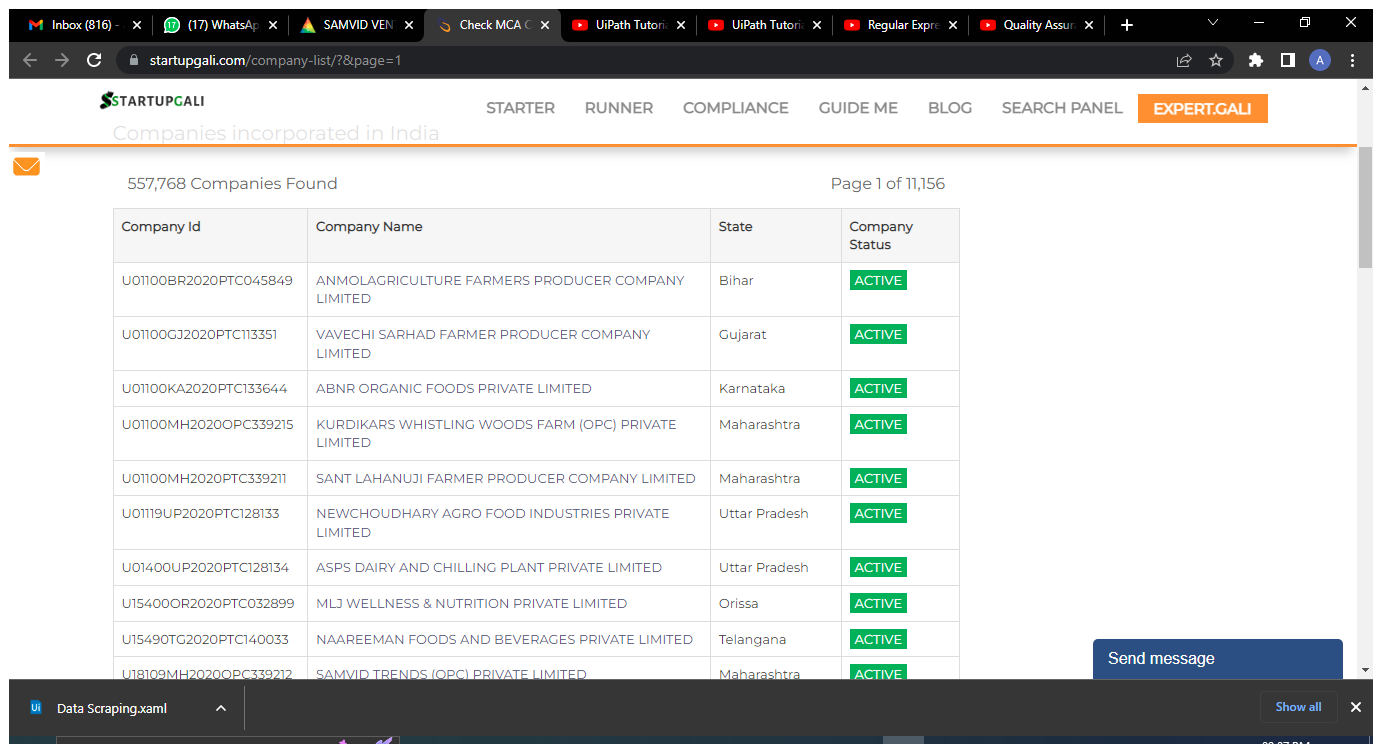
Workflow: Staruptogali_Extract_Data

Step 1: Use Browser Chrome: Check MCA Company Name Availability Details Search Status in window 'Check MCA Company Name Availability Details Search Status' (chrome.exe)

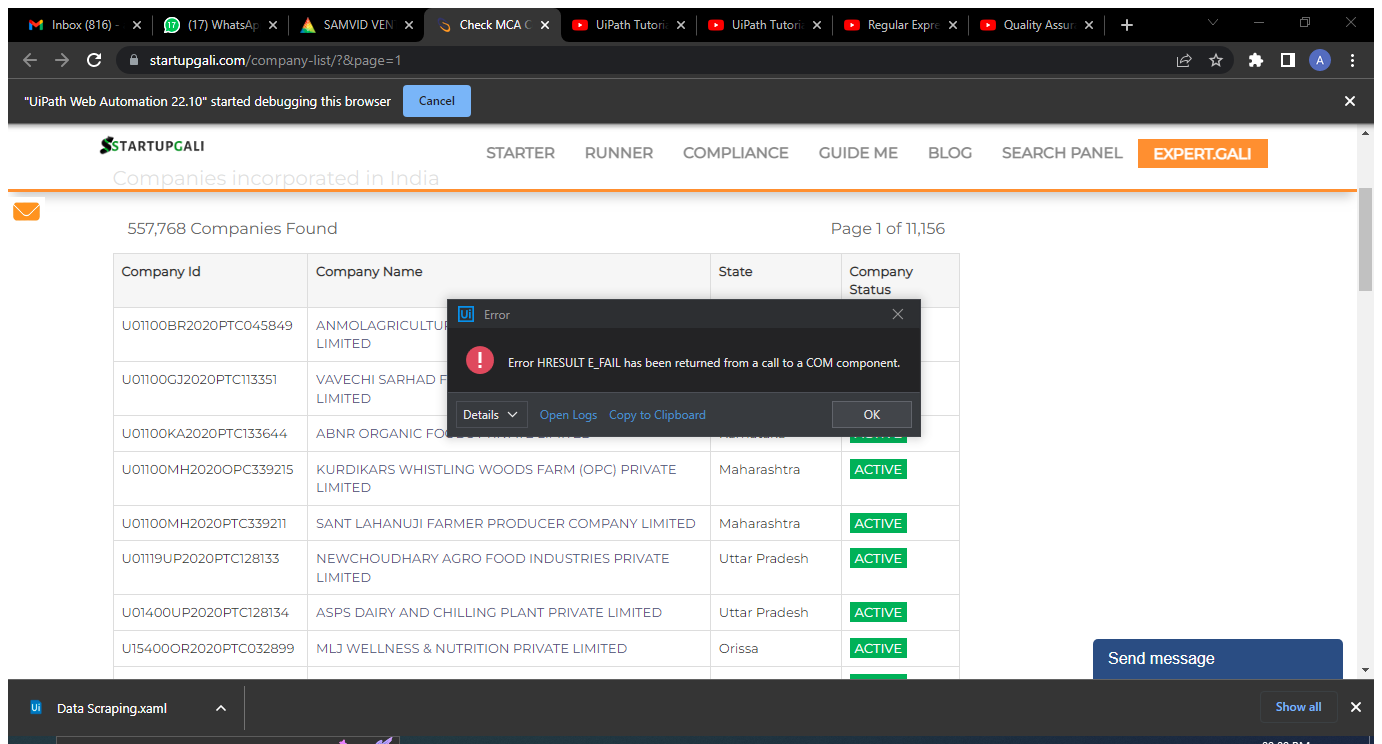
Step 2: Attach Browser 'CheckMCAC Page' in window 'Check MCA Company Name Availability Details Search Status' (chrome.exe)

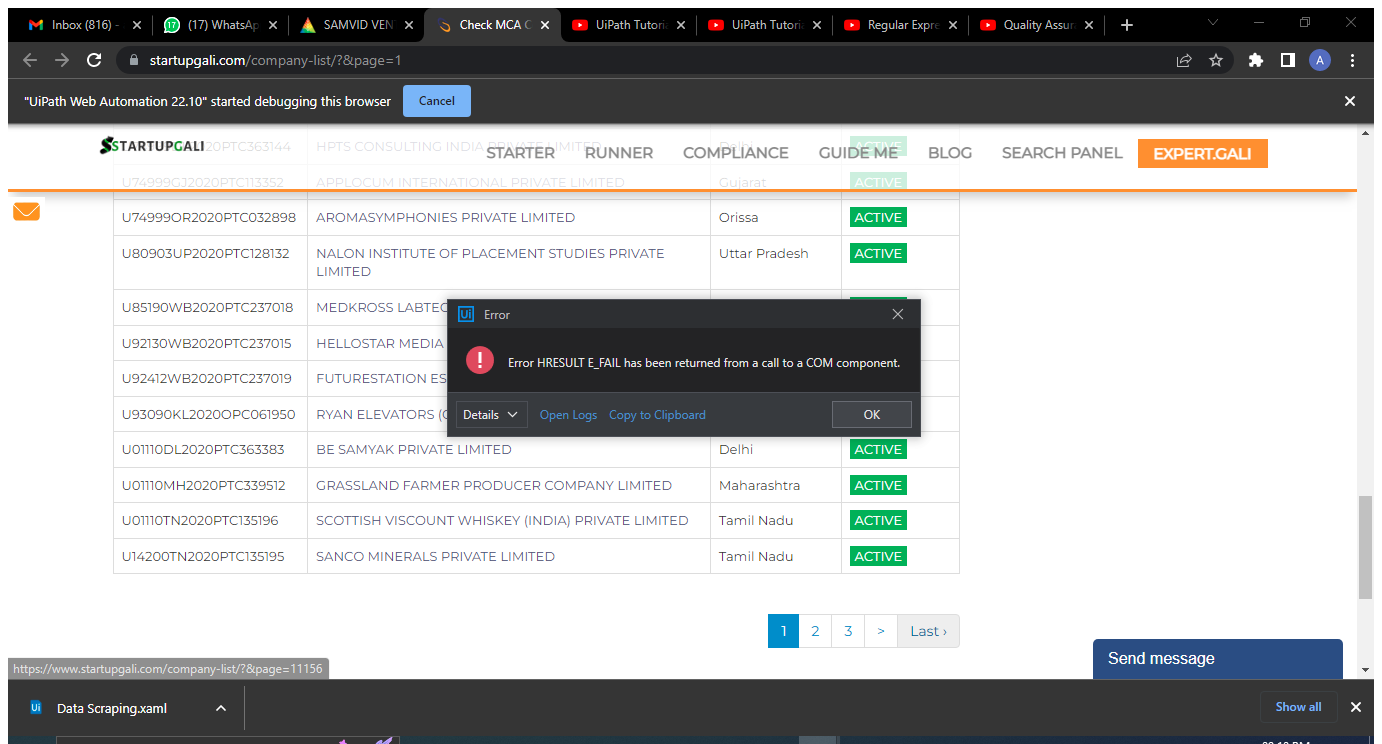
Step 3: Attach Browser 'CheckMCAC Page' in window 'Check MCA Company Name Availability Details Search Status' (chrome.exe)

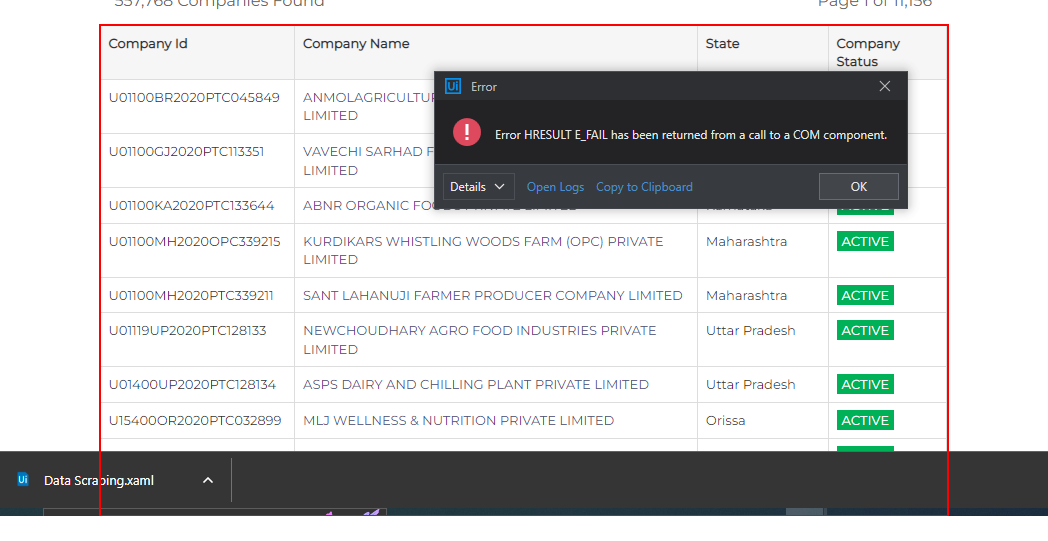
Step 4: get-text from the table